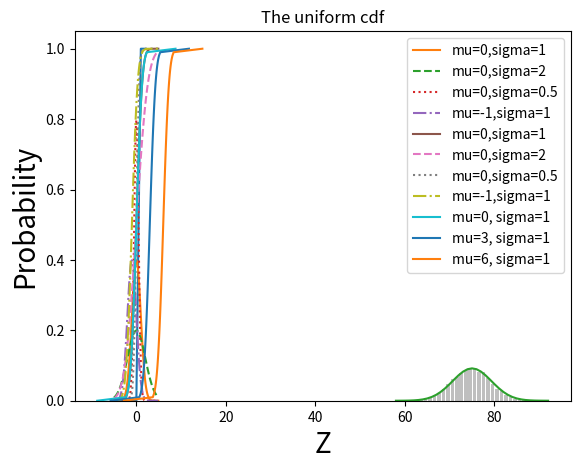

The script that saved this image:
#!/usr/bin/env python
# coding: utf-8

# # Probability
# 
# Probability is a way to quantify the uncertainty associated with events chosen from a some universe of events. 
# 
# > The laws of probability, so true in general, so fallacious in particular.
# —Edward Gibbon
# 

# ![](./img/stats/bear.png)
# 
# P(E) means “the probability of the event E.”
# 
# We’ll use probability theory to build and evaluate models. 

# ## Dependence and Independence
# Roughly speaking, we say that two events E and F are dependent if knowing something about whether E happens gives us information about whether F happens (and vice versa). Otherwise they are independent.

# When two events E and F are independent, then by definition we have:
# 
# $$P(E,F) =P(E)P(F)$$

# ## Conditional Probability

# we define the probability of E conditional on F as:
# 
# $$ P(E \mid F) = \frac{P(E,F)} {P(F)} $$
# 

# We often rewrite this as:
# 
# $$ P(E,F) = P(E \mid F) P(F) $$
# 

# When E and F are independent:
# 
# $$ P(E \mid F)=P(E)$$
# 
# F occurred gives us no additional information about whether E occurred.

# - Each child is equally likely to be a boy or a girl.
# - The gender of the second child is independent of the gender of the first child

# - the event “no girls” has probability 1/4, 
# - the event “one girl, one boy” has probability 1/2, 
# - the event “two girls” has probability 1/4.

# $$P(B, G) = P(B)$$
# 
# The event B and G (“both children are girls and the older child is a girl”) is just the event B. 
# 
# - Once you know that both children are girls, it’s necessarily true that the older child is a girl.
# 
# 

# The probability of the event “both children are girls” (B) conditional on the event “the older child is a girl” (G)
# 
# $$P(B \mid G) =\frac{P(B,G)}{P(G)} =\frac{P(B)}{P(G)} =1/2$$

# The probability of the event “both children are girls” conditional on the event “at least one of the children is a girl” (L). 
# 
# $$P(B \mid L) =\frac{P(B,L)}{P(L)} =\frac{P(B)}{P(L)} =1/3$$

# In[1]:


from collections import Counter
import math, random
import matplotlib.pyplot as plt # pyplot

def random_kid():
    return random.choice(["boy", "girl"])


# In[2]:


random_kid()


# In[3]:


both_girls = 0
older_girl = 0
either_girl = 0

random.seed(100)
for _ in range(10000):
    younger = random_kid()
    older = random_kid()
    if older == "girl":
        older_girl += 1
    if older == "girl" and younger == "girl":
        both_girls += 1
    if older == "girl" or younger == "girl":
        either_girl += 1

print("P(both | older):", both_girls / older_girl)      # 0.514 ~ 1/2
print("P(both | either): ", both_girls / either_girl)   # 0.342 ~ 1/3


# ## Bayes’s Theorem

# Using the definition of conditional probability twice tells us that:
# 
# $$P(E \mid F) =\frac{P(E,F)}{P(F)} =\frac{P(F \mid E)P(E)}{P(F)}$$

# The complement of an event is the "opposite" of that event. 
# - We write $E{}'$ for “not E” (i.e., “E doesn’t happen”),

# The event F can be split into the two mutually exclusive events:
# - “F and E”
# - “F and not E.” 

# $$P(F) =P(F,E) +P(F,E{}')$$

# 
# **Bayes’s Theorem** 
# 
# $ P(E \mid F) = \frac{P(F \mid E) P(E)}{ P(F \mid E) P(E) + P(F E{}') P(E{}') }$

# ** Why data scientists are smarter than doctors. **
# 
# - **What does a positive test mean? ** 检查结果为阳性究竟意味着什么？
# - **How many people who test positive actually have the disease?** 检查结果为阳性的人真的得病的概率有多大？
# 
# 
# Imagine a certain disease that affects 1 in every 10,000 people. 
# 
# And imagine that there is a test for this disease that gives the correct result (“diseased” if you have the disease, “nondiseased” if you don’t) **99% of the time**.
# 
# 
# 

# Let’s use 
# - T for the event “your test is positive” and 
# - D for the event “you have the disease.” 
# 
# Then Bayes’s Theorem says that the probability that you have the disease, conditional on testing positive, is:
# 
# $$ P(D \mid T) = \frac{P(T \mid D) P(D)}{ P(T \mid D) P(D) + P(T D{}') P(D{}') }$$

# Here we know that 
# 
# -  the probability that someone with the disease tests positive, $P(T \mid D) = 0.99$. 
# - the probability that any given person has the disease, $P(D) = 1/10,000 = 0.0001$. 
# - the probability that someone without the disease tests positive, $P(T \mid D{}') = 0.01$. 
# - the probability that any given person doesn’t have the disease, $P(D{}')= 0.9999$. 
# 
# Question: Can you compute the probability of $P(D \mid T)$?
# 
# Joke: most doctors will guess that $P(D \mid T)$ is approximately 2.

# If you substitute these numbers into Bayes’s Theorem, you find
# $P(D \mid T) =0.98 \% $
# 
# 
# That is, the people who test positive actually have the disease is less than 1% !!!
# 
# > This assumes that people take the test more or less at random. If only people with certain symptoms take the test we would instead have to condition on the event “positive test and symptoms” and the number would likely be a lot higher.

# A more intuitive way to see this is to imagine a population of 1 million people. 
# - You’d expect 100 of them to have the disease, and 99 of those 100 to test positive. 
# - On the other hand, you’d expect 999,900 of them not to have the disease, and 9,999 of those to test positive. 
# - Which means that you’d expect only 99 out of (99 + 9999) positive testers to actually have the disease.

# ## Random Variables
# 
# A random variable is a variable whose possible values have an **associated probability distribution**. 
# - The associated distribution gives the probabilities that the variable realizes each of its possible values. 
# 
#     - The coin flip variable equals 0 with probability 0.5 and 1 with probability 0.5. 
#     - The range(10) variable has a distribution that assigns probability 0.1 to each of the numbers from 0 to 9.

# **The expected value of a random variable** is the average of its values weighted by their probabilities. 
# - the range(10) variable has an expected value of 4.5.

# ## Continuous Distributions
#     

# **Discrete distribution** associates positive probability with discrete outcomes. 
# - A coin flip
# 
# Often we’ll want to model distributions across `a continuum of outcomes`. 
# - **The uniform distribution** puts equal weight on `all the numbers between 0 and 1`.

# > Because there are infinitely many numbers between 0 and 1, this means that the weight it assigns to individual points must necessarily be zero. 
# 
# The continuous distribution can be described with a **probability density function** (pdf)
# - the probability of seeing a value in a certain interval equals the integral of the density function over the interval.

# In[4]:


def uniform_pdf(x):
    return 1 if x >= 0 and x < 1 else 0

uniform_pdf(0.5)


# The probability that a random variable following that distribution is between 0.2 and 0.3 is 1/10

# **The cumulative distribution function (cdf)** gives the probability that a random variable is less than or equal to a certain value.

# In[5]:


def uniform_cdf(x):
    "returns the probability that a uniform random variable is less than x"
    if x < 0:   return 0    # uniform random is never less than 0
    elif x < 1: return x    # e.g. P(X < 0.4) = 0.4
    else:       return 1    # uniform random is always less than 1

    
uniform_cdf(0.8)


# In[6]:


uniform_cdf(0.3) - uniform_cdf(0.2)


# In[7]:


x = [(i-10)*10/100 for i in range(31)]
y = [uniform_cdf(i) for i in x]

plt.plot(x, y)
plt.title('The uniform cdf')
plt.xlabel('$x$')
plt.ylabel('$CDF$')
plt.show()


# ## The Normal Distribution
# The normal distribution is the king of distributions. 
# 
# - It is the classic bell curve–shaped distribution
# - It is completely determined by two parameters: its mean **μ** (mu) and its standard deviation **σ** (sigma). 
#     - The mean indicates where the bell is centered
#     - the standard deviation how “wide” it is.

# The probability density of the normal distribution is
# 
# $$
# f(x \mid \mu, \sigma^2) = \frac{1}{\sqrt{2\pi\sigma^2} } e^{ -\frac{(x-\mu)^2}{2\sigma^2} }
# $$
# 
# where
# * $\mu$ is the mean or expectation of the distribution (and also its median and mode),
# * $\sigma$ is the standard deviation, and
# * $\sigma^2$ is the variance.

# ![](./img/stats/bellcurve.png)
# 
# Image source: http://www.moserware.com/2010/03/computing-your-skill.html

# In[8]:


def normal_pdf(x, mu=0, sigma=1):
    sqrt_two_pi = math.sqrt(2 * math.pi)
    return (math.exp(-(x-mu) ** 2 / 2 / sigma ** 2) / (sqrt_two_pi * sigma))

normal_pdf(5)


# In[30]:


def plot_normal_pdfs(plt):
    xs = [x / 10.0 for x in range(-50, 50)]
    plt.plot(xs,[normal_pdf(x,sigma=1) for x in xs],'-',label='mu=0,sigma=1')
    plt.plot(xs,[normal_pdf(x,sigma=2) for x in xs],'--',label='mu=0,sigma=2')
    plt.plot(xs,[normal_pdf(x,sigma=0.5) for x in xs],':',label='mu=0,sigma=0.5')
    plt.plot(xs,[normal_pdf(x,mu=-1)   for x in xs],'-.',label='mu=-1,sigma=1')
    plt.xlabel('Z', fontsize = 20)
    plt.ylabel('Probability', fontsize = 20)
    plt.legend()
    plt.show()

plot_normal_pdfs(plt)    


# In[10]:


def normal_cdf(x, mu=0,sigma=1):
    return (1 + math.erf((x - mu) / math.sqrt(2) / sigma)) / 2


# In[29]:


def plot_normal_cdfs(plt):
    xs = [x / 10.0 for x in range(-50, 50)]
    plt.plot(xs,[normal_cdf(x,sigma=1) for x in xs],'-',label='mu=0,sigma=1')
    plt.plot(xs,[normal_cdf(x,sigma=2) for x in xs],'--',label='mu=0,sigma=2')
    plt.plot(xs,[normal_cdf(x,sigma=0.5) for x in xs],':',label='mu=0,sigma=0.5')
    plt.plot(xs,[normal_cdf(x,mu=-1) for x in xs],'-.',label='mu=-1,sigma=1')
    plt.xlabel('Z', fontsize = 20)
    plt.ylabel('Probability', fontsize = 20)
    plt.legend(loc=4) # bottom right
    plt.show()
    
plot_normal_cdfs(plt)    


# ## Inverse Normal CDF
# 
# 
# 
# To invert normal_cdf to find the Z value corresponding to a specified probability.
# 
# 
# - There’s no simple way to compute its inverse, 
# - but normal_cdf is continuous and strictly increasing, 
#     - so we can use a binary search:

# In[18]:


def inverse_normal_cdf(p, mu=0, sigma=1, tolerance=0.00001):
    """find approximate inverse using binary search"""

    # if not standard, compute standard and rescale
    if mu != 0 or sigma != 1:
        return mu + sigma * inverse_normal_cdf(p, tolerance=tolerance)

    low_z, low_p = -10.0, 0            # normal_cdf(-10) is (very close to) 0
    hi_z,  hi_p  =  10.0, 1            # normal_cdf(10)  is (very close to) 1
    while hi_z - low_z > tolerance:
        mid_z = (low_z + hi_z) / 2     # consider the midpoint
        mid_p = normal_cdf(mid_z)      # and the cdf's value there
        if mid_p < p:
            # midpoint is still too low, search above it
            low_z, low_p = mid_z, mid_p
        elif mid_p > p:
            # midpoint is still too high, search below it
            hi_z, hi_p = mid_z, mid_p
        else:
            break

    return mid_z


# In[13]:


inverse_normal_cdf(p = 0)


# In[28]:


ps = [p/ 100.0 for p in range(101)]
plt.plot([inverse_normal_cdf(p,mu=0, sigma=1) for p in ps], ps, '-',label='mu=0, sigma=1')
plt.plot([inverse_normal_cdf(p,mu=3, sigma=1) for p in ps],ps, '-',label='mu=3, sigma=1')
plt.plot([inverse_normal_cdf(p,mu=6, sigma=1) for p in ps],ps, '-',label='mu=6, sigma=1')
plt.xlabel('Z', fontsize = 20)
plt.ylabel('Probability', fontsize = 20)
plt.legend(loc=0) # bottom right
plt.show()


# ## The Central Limit Theorem
# 
# One reason the normal distribution is so useful is the central limit theorem
# 
# > A random variable defined as the **average** of a large number of _independent and identically distributed (IID)_ random variables is itself approximately normally distributed.

# In particular, if $x_1$, ..., $x_n$ are random variables with mean μ and standard deviation σ, and if n is large, 
# 
# - The sum $X_1+ …+ X_n$ will approach that of the normal distribution $N(n\mu, n\sigma ^2)$,
# - **The sample average** $S_n = \frac{1}{n}(x_1 +... +x_n)$ is approximately normally distributed with mean $\mu$ and deviation $\sigma/\sqrt n$ , and variance $\sigma ^2/ n$.
# 
# 

# $ \frac{(x_1 +... +x_n) - \mu n}{\sigma \sqrt{n}} = \frac{ \frac{x_1 +... +x_n}{n} - \mu }{\sigma / \sqrt{n}}$ is approximately normally distributed with mean 0 and standard deviation 1.
# 

# > In probability theory, the central limit theorem (CLT) establishes that, in some situations, when independent random variables are added, their properly normalized sum tends toward a normal distribution (informally a "bell curve") **even if the original variables themselves are not normally distributed**. 

# $$\sigma = \sqrt{\frac{\sum_{i=1}^N (x_i - \overline{x})^2}{N-1} }$$

# 
# ### The example of  binomial random variables
# 
# Binomial random variables (二项式随机变量) have two parameters n and p. 
# 
# A **Binomial(n,p)** random variable is simply the sum of n independent Bernoulli(p) random variables, each of which equals 1 with probability p and 0 with probability 1 − p.

# The mean of a Bernoulli($p$) variable is $p$, and its variance is
# $p(1-p)$

# Central limit theorem says that as $n$ gets large, 
# 
# <font size = '6', color= 'blue'>a Binomial(n,p) variable is approximately a normal random variable </font>
#     
# - with mean $\mu=np$ 
# - with variance $\sigma ^2= np(1-p)$
# 

# In[15]:


def bernoulli_trial(p):
    return 1 if random.random() < p else 0


def binomial(p, n):
    return sum(bernoulli_trial(p) for _ in range(n))


# In[16]:


def make_hist(p, n, num_points):

    data = [binomial(p, n) for _ in range(num_points)]

    # use a bar chart to show the actual binomial samples
    histogram = Counter(data)
    plt.bar([x - 0.4 for x in histogram.keys()],
            [v / num_points for v in histogram.values()],
            0.8, color='0.75')

    mu = p * n
    sigma = math.sqrt(n * p * (1 - p))

    # use a line chart to show the normal approximation
    xs = range(min(data), max(data) + 1)
    ys = [normal_cdf(i + 0.5, mu, sigma) - normal_cdf(i - 0.5, mu, sigma)
          for i in xs]
    plt.plot(xs,ys)
    plt.show()


# In[17]:


make_hist(0.75, 100, 10000)


# scipy.stats contains pdf and cdf functions for most of the popular probability distributions.

# ## Proof of classical CLT
# 
# 
# Suppose $X_1, …, X_n$ are independent and identically distributed random variables, each with mean $\mu$ and finite variance $\sigma^2$. 
# 
# The sum $X_1+ …+ X_n$ has Linearity of expectation $n\mu$ and Variance $n\sigma^2$
# 
# Consider the random variable
# 
# $$Z_n \ =\ \frac{X_1+\cdots+X_n - n \mu}{\sqrt{n \sigma^2}} \ =\ \sum_{i=1}^n \frac{X_i - \mu}{\sqrt{n \sigma^2}} \ =\ \sum_{i=1}^n \frac{1}{\sqrt{n}} Y_i,$$
# 
# 
# where in the last step we defined the new random variables $Y_i = \frac{X_i - \mu}{\sigma}$, each with zero mean and unit variance (var(Y) = 1). 
# 
# https://en.wikipedia.org/wiki/Central_limit_theorem#Proof_of_classical_CLT

# The characteristic function of $Z_n$ is given by
# 
# $$\varphi_{Z_n}\!(t) \ =\ \varphi_{\sum_{i=1}^n {\frac{1}{\sqrt{n}}Y_i}}\!(t) \ =\ \varphi_{Y_1}\!\!\left(\frac{t}{\sqrt{n}}\right) \varphi_{Y_2}\!\! \left(\frac{t}{\sqrt{n}}\right)\cdots \varphi_{Y_n}\!\! \left(\frac{t}{\sqrt{n}}\right) \ =\ \left[\varphi_{Y_1}\!\!\left(\frac{t}{\sqrt{n}}\right)\right]^n,
# $$
# 
# where in the last step we used the fact that all of the $Y_i$ are identically distributed. The characteristic function of $Y_1$ is, by Taylor's theorem,
# 
# $$\varphi_{Y_1}\!\!\left(\frac{t}{\sqrt{n}}\right) \ =\ 1 - \frac{t^2}{2n} + o\!\!\left(\frac{t^2}{n}\right), \quad \bigg(\frac{t}{\sqrt{n}}\bigg) \rightarrow 0$$
# 
# where $o(t^2)$ is Little-o notation for some function of $t$ that goes to zero more rapidly than $t^2$. 

# By the limit of the exponential function ( $ e^2 = lim(1 + \frac{x}{n})^n)$, the characteristic function of $Z_n$ equals
# 
# $$\varphi_{Z_n}(t) = \left(1 - \frac{t^2}{2n} + o\left(\frac{t^2}{n}\right) \right)^n \rightarrow e^{-\frac12 t^2}, \quad n \rightarrow \infty.$$
# 
# Note that all of the higher order terms vanish in the limit $ n \rightarrow \infty$. 
# 
# The right hand side equals the characteristic function of a standard normal distribution N(0,1), which implies through Lévy's continuity theorem that the distribution of $Z_n$ will approach N(0,1) as $ n \rightarrow \infty$. 
# 
# Therefore, the sum $X_1+ …+ X_n$ will approach that of the normal distribution $N(n\mu, n\sigma ^2)$, and the sample average $S_n = \frac{X_1+\cdots+X_n}{n}$
# 
# converges to the normal distribution $N(\mu, \frac{\sigma^2}{n})$, from which the central limit theorem follows.

# In[ ]:




